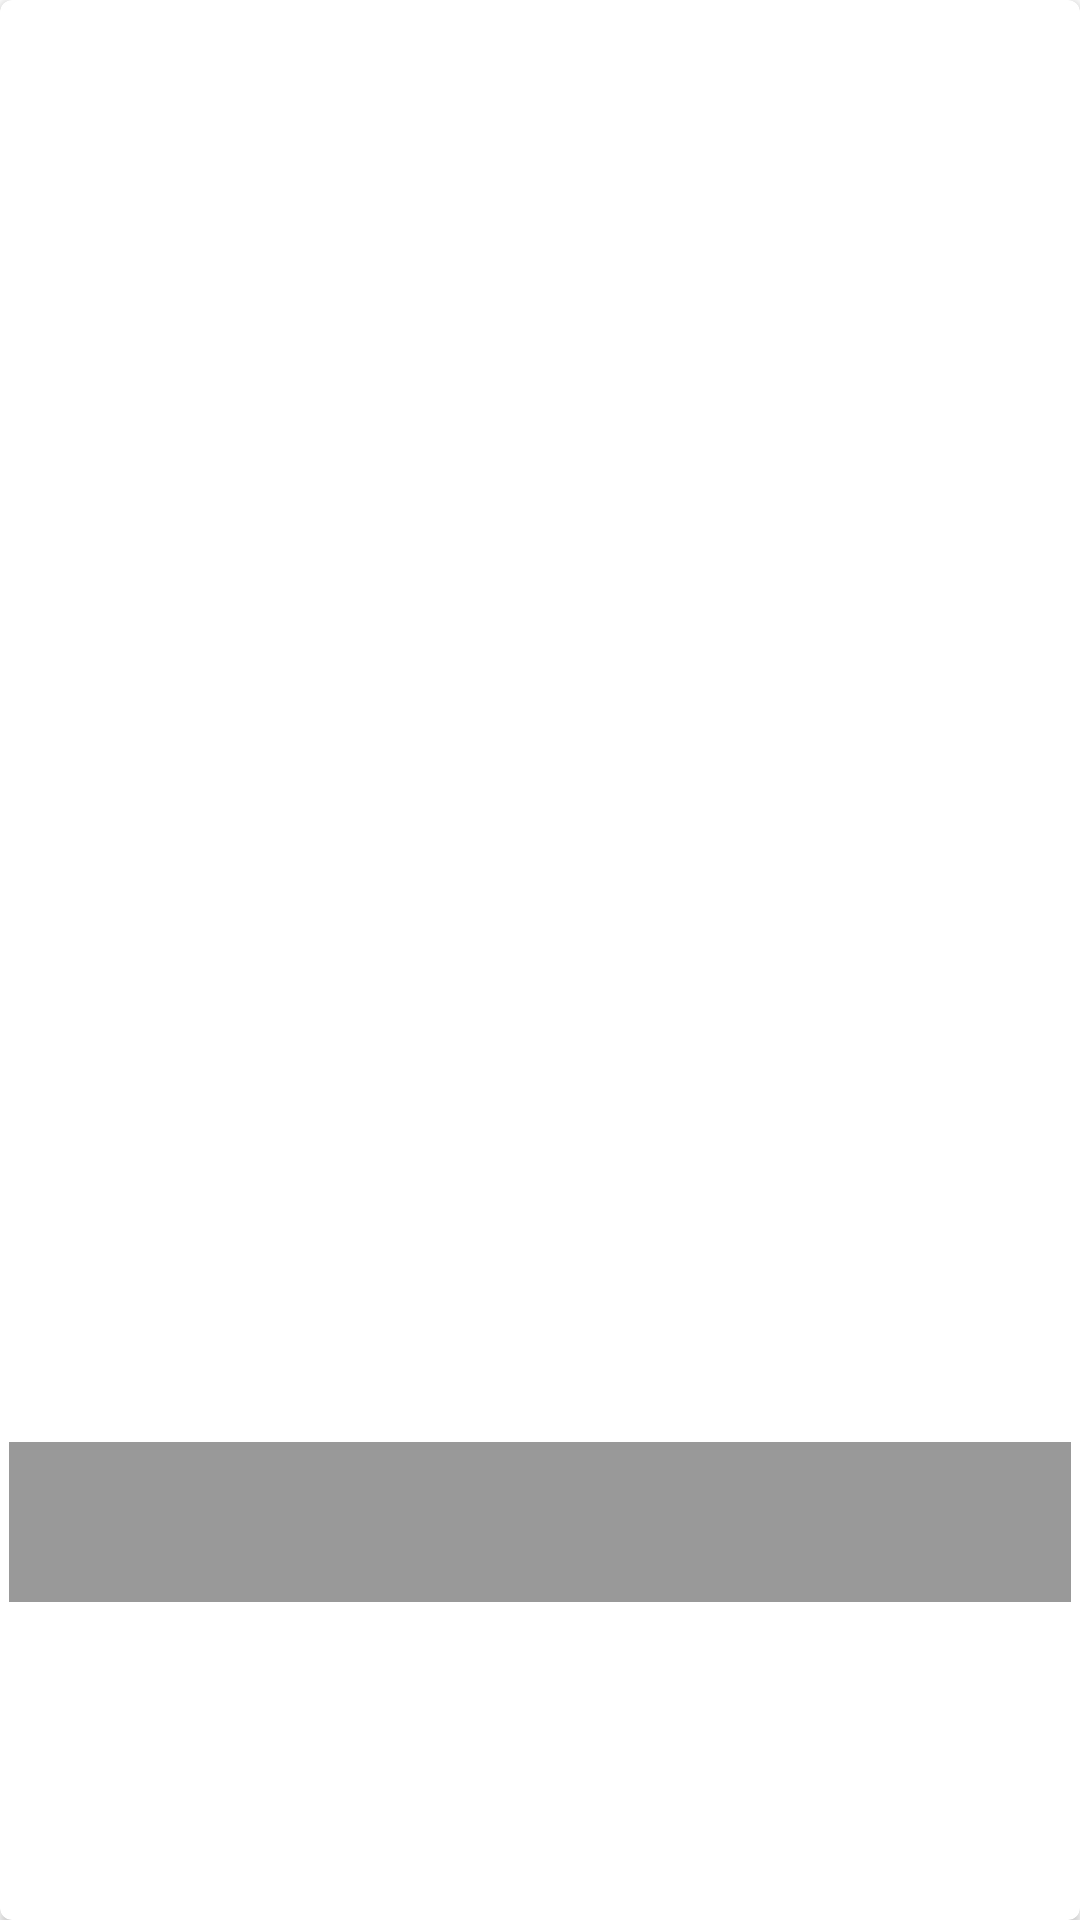

Reconstruct the res/layout file that produces this screen, plus the resources it refers to.
<!-- AndroidManifest.xml: application theme Theme.MovieDetailApp -->
<!-- res/layout/single_movie_row.xml -->
<?xml version="1.0" encoding="utf-8"?>
<androidx.cardview.widget.CardView xmlns:android="http://schemas.android.com/apk/res/android"
    xmlns:app="http://schemas.android.com/apk/res-auto"
    xmlns:card_view="http://schemas.android.com/apk/res-auto"
    android:id="@+id/card_view"
    android:layout_width="match_parent"
    android:layout_height="wrap_content"
    card_view:cardCornerRadius="4dp">

    <androidx.constraintlayout.widget.ConstraintLayout xmlns:android="http://schemas.android.com/apk/res/android"
        xmlns:app="http://schemas.android.com/apk/res-auto"
        android:layout_width="match_parent"
        android:layout_height="wrap_content"
        android:layout_margin="3dp">

        <ImageView
            android:id="@+id/image"
            android:layout_width="0dp"
            android:layout_height="0dp"
            android:scaleType="centerCrop"
            app:layout_constraintBottom_toBottomOf="parent"
            app:layout_constraintDimensionRatio="H,1:1.5"
            app:layout_constraintLeft_toLeftOf="parent"
            app:layout_constraintRight_toRightOf="parent"
            app:layout_constraintTop_toTopOf="parent" />

        <LinearLayout
            android:layout_width="match_parent"
            android:layout_height="wrap_content"
            android:background="@color/black_transparent_color"
            android:orientation="vertical"
            android:padding="5dp"
            app:layout_constraintBottom_toBottomOf="parent">

            <TextView
                android:id="@+id/txt_title"
                android:layout_width="match_parent"
                android:layout_height="wrap_content"
                android:maxLines="2"
                android:textColor="@android:color/white"
                android:textSize="18sp"
                android:textStyle="bold" />

            <TextView
                android:id="@+id/txt_date"
                android:layout_width="match_parent"
                android:layout_height="wrap_content"
                android:lines="1"
                android:textColor="@color/gray_text_color"
                android:textSize="14sp"
                android:textStyle="bold" />
        </LinearLayout>

    </androidx.constraintlayout.widget.ConstraintLayout>
</androidx.cardview.widget.CardView>
<!-- resources referenced by this layout -->
<resources>
  <color name="black_transparent_color">#66000000</color>
  <color name="gray_text_color">#C8C8C8</color>
  <style name="Theme.MovieDetailApp" parent="Theme.MaterialComponents.Light.DarkActionBar">
          
          <item name="colorPrimary">@color/purple_500</item>
          <item name="colorPrimaryVariant">@color/purple_700</item>
          <item name="colorOnPrimary">@color/white</item>
          
          <item name="colorSecondary">@color/teal_200</item>
          <item name="colorSecondaryVariant">@color/teal_700</item>
          <item name="colorOnSecondary">@color/black</item>
          
          <item name="android:statusBarColor" tools:targetApi="l">?attr/colorPrimaryVariant</item>
          
      </style>
  <color name="purple_500">#FF6200EE</color>
  <color name="purple_700">#FF3700B3</color>
  <color name="white">#FFFFFFFF</color>
  <color name="teal_200">#FF03DAC5</color>
  <color name="teal_700">#FF018786</color>
  <color name="black">#FF000000</color>
</resources>
